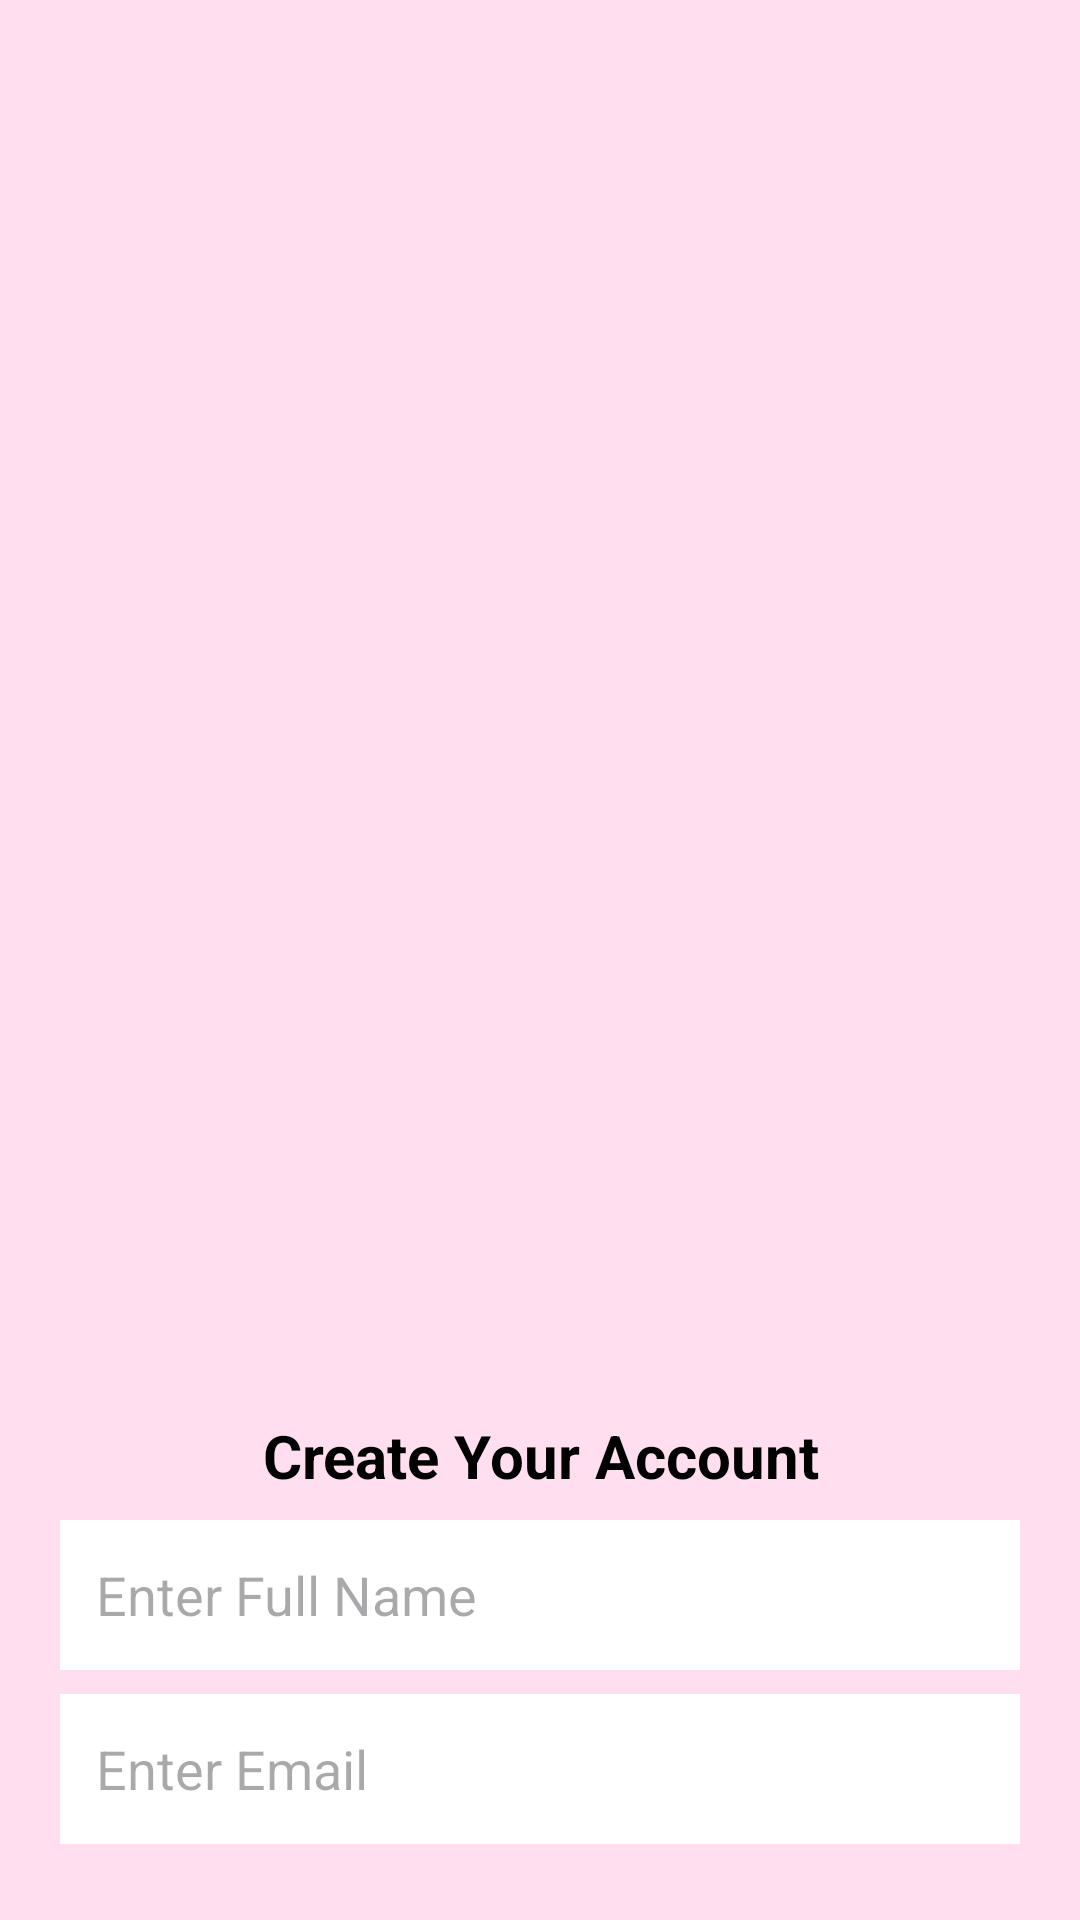

This screen was rendered from an Android layout file. Write that file and the resources it references.
<!-- AndroidManifest.xml: application theme Theme.RajasthanToursAndTravel -->
<!-- res/layout/activity_signup.xml -->
<?xml version="1.0" encoding="utf-8"?>
<androidx.constraintlayout.widget.ConstraintLayout
    xmlns:android="http://schemas.android.com/apk/res/android"
    xmlns:app="http://schemas.android.com/apk/res-auto"
    xmlns:tools="http://schemas.android.com/tools"
    android:id="@+id/signup_main"
    android:layout_width="match_parent"
    android:layout_height="match_parent"
    android:padding="20dp"
    android:background="@color/pink">

    <ImageView
        android:id="@+id/imageViewSignup"
        android:layout_width="239dp"
        android:layout_height="398dp"
        app:layout_constraintBottom_toBottomOf="parent"
        app:layout_constraintEnd_toEndOf="parent"
        app:layout_constraintStart_toStartOf="parent"
        app:layout_constraintTop_toTopOf="parent"
        app:layout_constraintVertical_bias="0.187"
        app:srcCompat="@drawable/pngwing" />

    <EditText
        android:id="@+id/email"
        android:layout_width="0dp"
        android:layout_height="50dp"
        android:layout_marginTop="8dp"
        android:autofillHints="emailAddress"
        android:background="@android:color/white"
        android:hint="@string/hint_email"
        android:inputType="textEmailAddress"
        android:padding="12dp"
        android:textColor="@android:color/black"
        app:layout_constraintEnd_toEndOf="parent"
        app:layout_constraintHorizontal_bias="0.0"
        app:layout_constraintStart_toStartOf="parent"
        app:layout_constraintTop_toBottomOf="@id/fullName" />

    <EditText
        android:id="@+id/passwordSignup"
        android:layout_width="0dp"
        android:layout_height="50dp"
        android:layout_marginTop="8dp"
        android:autofillHints="password"
        android:background="@android:color/white"
        android:hint="@string/hint_signup_password"
        android:inputType="textPassword"
        android:padding="12dp"
        android:textColor="@android:color/black"
        app:layout_constraintEnd_toEndOf="parent"
        app:layout_constraintHorizontal_bias="0.0"
        app:layout_constraintStart_toStartOf="parent"
        app:layout_constraintTop_toBottomOf="@id/email" />

    <EditText
        android:id="@+id/confirmPassword"
        android:layout_width="0dp"
        android:layout_height="50dp"
        android:layout_marginTop="8dp"
        android:autofillHints="password"
        android:background="@android:color/white"
        android:hint="@string/hint_confirm_password"
        android:inputType="textPassword"
        android:padding="12dp"
        android:textColor="@android:color/black"
        app:layout_constraintEnd_toEndOf="parent"
        app:layout_constraintHorizontal_bias="0.0"
        app:layout_constraintStart_toStartOf="parent"
        app:layout_constraintTop_toBottomOf="@id/passwordSignup" />

    <TextView
        android:id="@+id/textViewSignup"
        android:layout_width="wrap_content"
        android:layout_height="wrap_content"
        android:layout_marginTop="16dp"
        android:text="@string/signup_title"
        android:textColor="@android:color/black"
        android:textSize="20sp"
        android:textStyle="bold"
        app:layout_constraintEnd_toEndOf="parent"
        app:layout_constraintHorizontal_bias="0.502"
        app:layout_constraintStart_toStartOf="parent"
        app:layout_constraintTop_toBottomOf="@id/imageViewSignup" />

    <EditText
        android:id="@+id/fullName"
        android:layout_width="0dp"
        android:layout_height="50dp"
        android:layout_marginTop="8dp"
        android:autofillHints="name"
        android:background="@android:color/white"
        android:hint="@string/hint_full_name"
        android:inputType="textPersonName"
        android:padding="12dp"
        android:textColor="@android:color/black"
        app:layout_constraintEnd_toEndOf="parent"
        app:layout_constraintHorizontal_bias="0.0"
        app:layout_constraintStart_toStartOf="parent"
        app:layout_constraintTop_toBottomOf="@id/textViewSignup" />

    <Button
        android:id="@+id/signupButton"
        android:layout_width="wrap_content"
        android:layout_height="wrap_content"
        android:layout_marginTop="16dp"
        android:backgroundTint="@color/purple"
        android:text="@string/btn_signup"
        app:layout_constraintStart_toStartOf="parent"
        app:layout_constraintEnd_toEndOf="parent"
        app:layout_constraintTop_toBottomOf="@id/confirmPassword" />


</androidx.constraintlayout.widget.ConstraintLayout>
<!-- resources referenced by this layout -->
<resources>
  <color name="pink">#FFDFEF</color>
  <color name="purple">#673AB7</color>
  <string name="btn_signup">SignUp</string>
  <string name="hint_confirm_password">Confirm Password</string>
  <string name="hint_email">Enter Email</string>
  <string name="hint_full_name">Enter Full Name</string>
  <string name="hint_signup_password">Enter Password</string>
  <string name="signup_title">Create Your Account</string>
  <style name="Theme.RajasthanToursAndTravel" parent="Base.Theme.RajasthanToursAndTravel" />
  <style name="Base.Theme.RajasthanToursAndTravel" parent="Theme.Material3.DayNight.NoActionBar">
          
          
      </style>
</resources>
